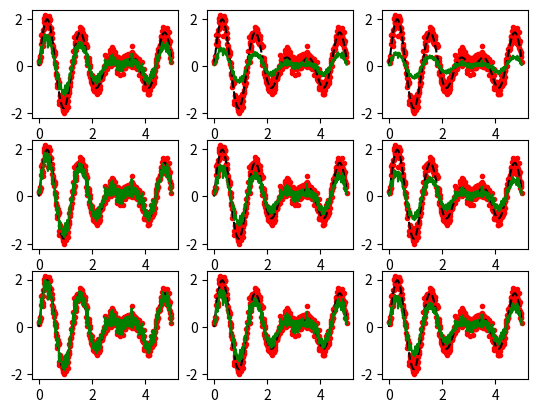

Here is the Python script that generated this plot:
# -*- coding: utf-8 -*-
"""
This script plots the results of a Kalman Filter with different parameter
values.

History:
    12.02.2016. First Implementation.

[redacted]
[redacted]
"""

import numpy as np
import matplotlib.pyplot as plt
import scipy.linalg as lin


def kf(xhat, z, A, P, Q, R, H):
    """
    The linear Kalman Filter computes the current state m-by-1 vector
    xhat and its m-by-m Covariance matrix P, given the parameters of the
    previous state.
        m is the number of elements in array xhat.
        n is the length of array z (number of sensor signals to compare).
    """
    m = len(xhat)
    n = len(z)
    I = np.eye(m)
    # KF - Prediction
    xhat = np.dot(A, xhat)
    P    = np.dot(A, np.dot(P, A.T)) + Q
    # KF - Update
    S    = np.dot(H, np.dot(P, H.T)) + R
    K    = np.dot(P, np.dot(H.T, lin.inv(S)))
    v    = z.reshape((n,1)) - np.dot(H, xhat)
    xhat = xhat + np.dot(K, v)
    P    = np.dot((I - np.dot(K, H)), P)
    return xhat, P


def function(x):
    y = []
    [y.append( 2.0*np.sin(5.0*x[i])*np.cos(0.5*x[i]) ) for i in range(len(x))]
    return y

# Generate the points
n = 500
x = np.arange(0.,5.,5./n)
y = np.array(function(x))

# Added random noise
mu, sigma = 0, 0.2
s = np.random.normal(mu, sigma, n)
r = y + s

# Static elements of KF
z = r.reshape((n,1))
A = np.array([[1.0]])
P = np.array([[1.0]])
H = np.array([[1.0]])

# Variable elements of KF
sigmas = np.array([0.1, 0.5, 1.0])
m = len(sigmas)
xhat = np.zeros((m*m,n))

# Run the KF
j = 0
for Q in sigmas:
    for R in sigmas:
        for i in range(n): xhat[j,i], P = kf(xhat[j,i].flatten(), z[i], A, P, Q, R, H)
        j+=1

for i in range(m*m):
    plt.subplot(m,m,i+1)
    plt.plot(x,r,'r.')
    plt.plot(x,y,'k--')
    plt.plot(x,xhat[i,:],'g')
    # plt.title('Q = 1.0 and R = 1.0')

plt.show()